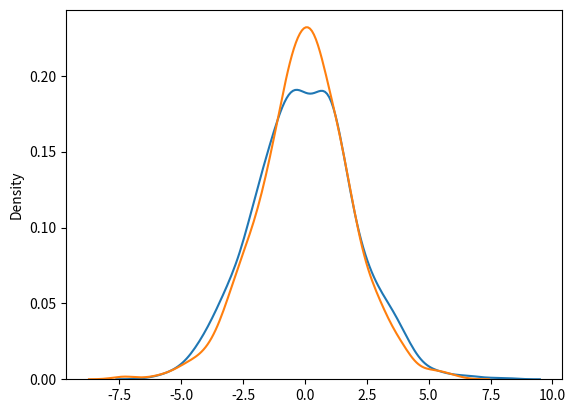

The matplotlib source for this figure:
from numpy import random
import matplotlib.pyplot as plt
import seaborn as sns

sns.distplot(random.normal(scale=2, size=1000), hist=False, label='normal')
sns.distplot(random.logistic(size=1000), hist=False, label='logistic')

plt.show()